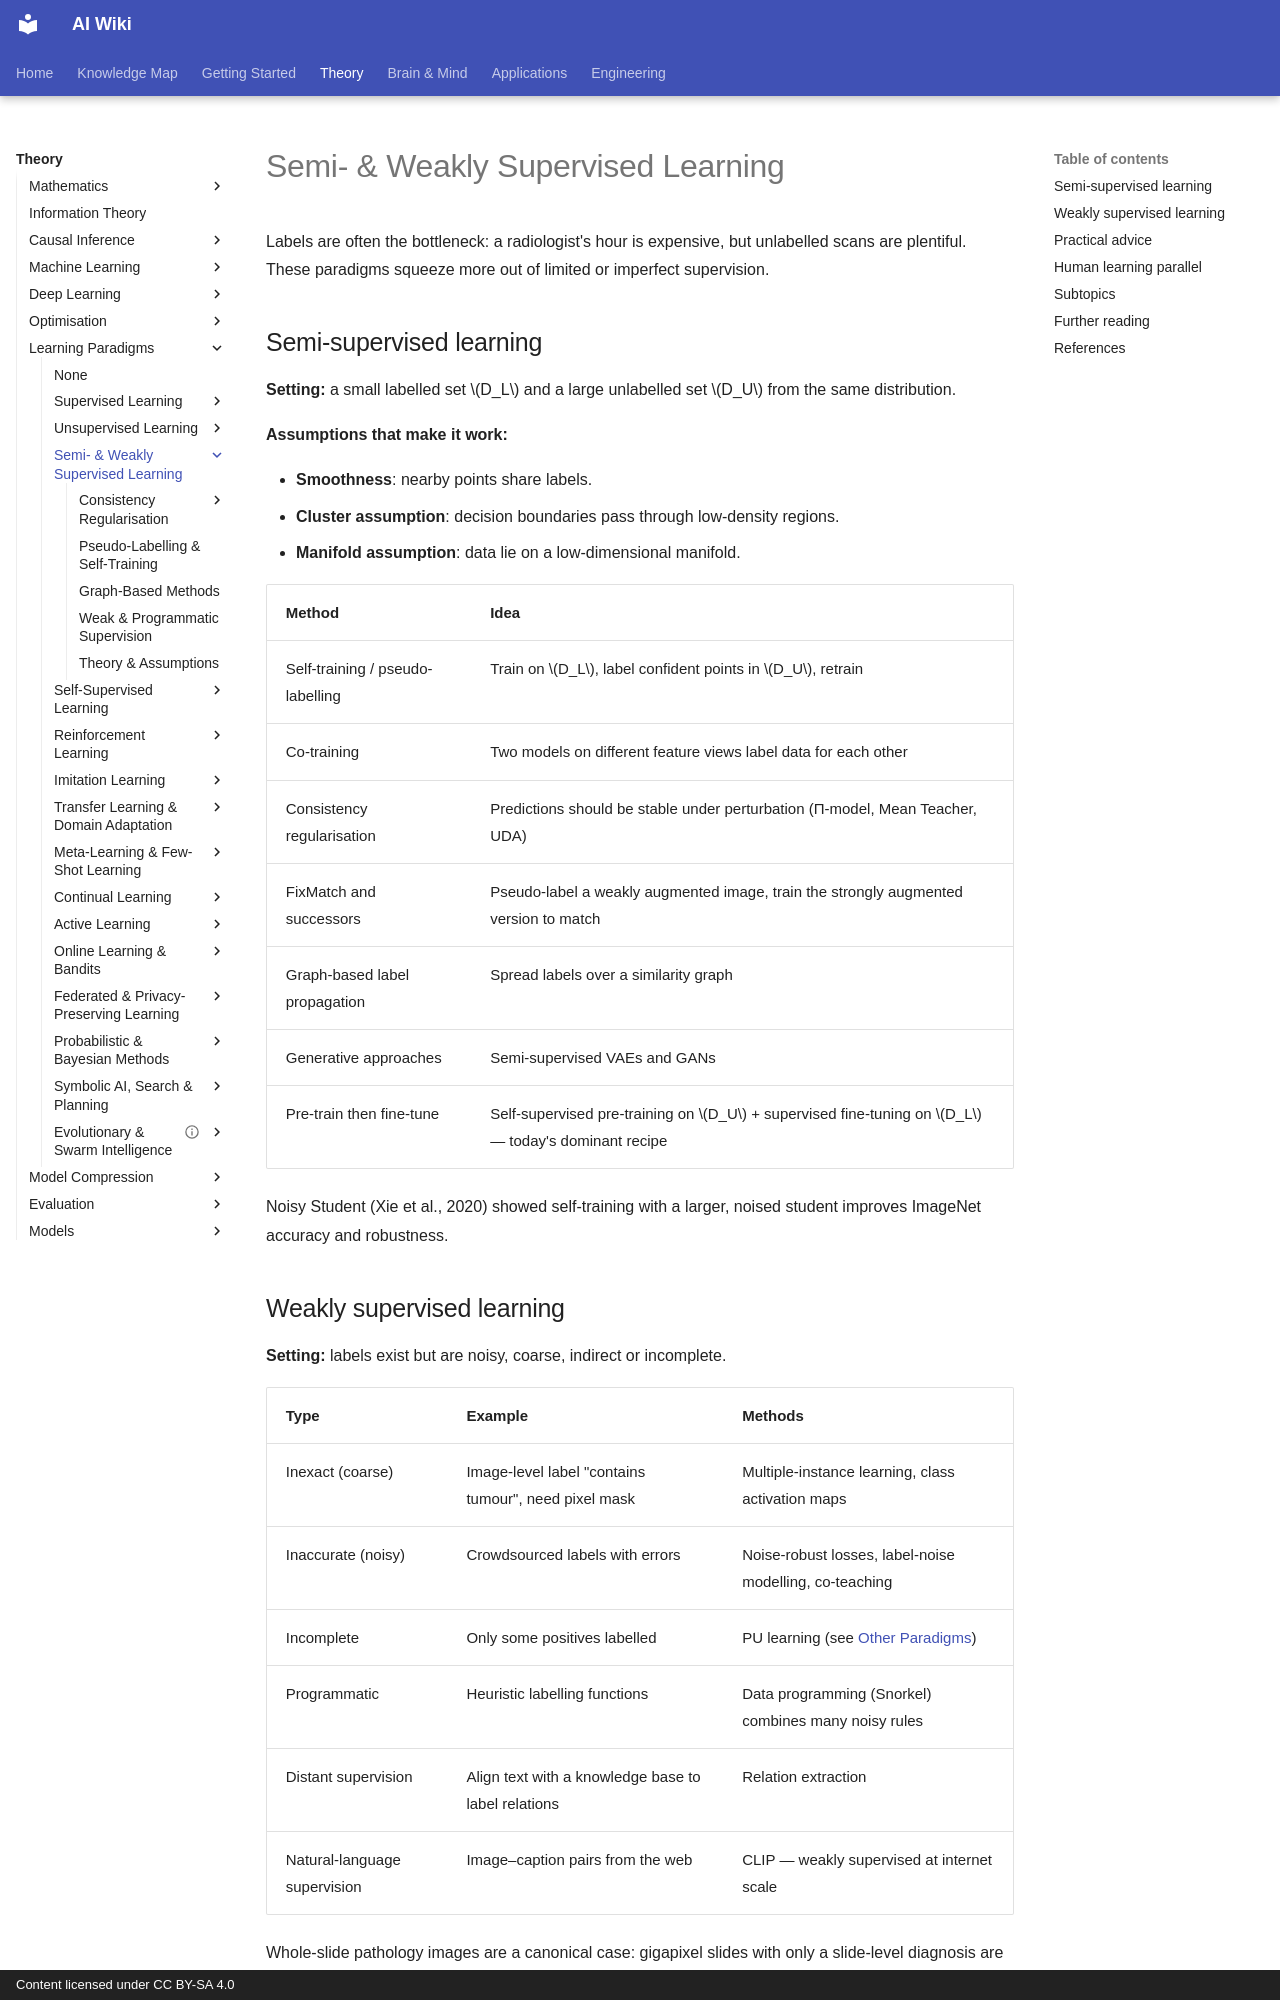

repository: zi-yue-1129/ai-wiki · page: theory/paradigms/semi-supervised/index.html · generator: mkdocs · copyright: Content licensed under CC BY-SA 4.0

---
related:
- applications/healthcare
---

# Semi- & Weakly Supervised Learning

Labels are often the bottleneck: a radiologist's hour is expensive, but unlabelled scans are plentiful. These paradigms squeeze more out of limited or imperfect supervision.

## Semi-supervised learning

**Setting:** a small labelled set \(D_L\) and a large unlabelled set \(D_U\) from the same distribution.

**Assumptions that make it work:**

- **Smoothness**: nearby points share labels.
- **Cluster assumption**: decision boundaries pass through low-density regions.
- **Manifold assumption**: data lie on a low-dimensional manifold.

| Method | Idea |
|---|---|
| Self-training / pseudo-labelling | Train on \(D_L\), label confident points in \(D_U\), retrain |
| Co-training | Two models on different feature views label data for each other |
| Consistency regularisation | Predictions should be stable under perturbation (Π-model, Mean Teacher, UDA) |
| FixMatch and successors | Pseudo-label a weakly augmented image, train the strongly augmented version to match |
| Graph-based label propagation | Spread labels over a similarity graph |
| Generative approaches | Semi-supervised VAEs and GANs |
| Pre-train then fine-tune | Self-supervised pre-training on \(D_U\) + supervised fine-tuning on \(D_L\) — today's dominant recipe |

Noisy Student (Xie et al., 2020) showed self-training with a larger, noised student improves ImageNet accuracy and robustness.

## Weakly supervised learning

**Setting:** labels exist but are noisy, coarse, indirect or incomplete.

| Type | Example | Methods |
|---|---|---|
| Inexact (coarse) | Image-level label "contains tumour", need pixel mask | Multiple-instance learning, class activation maps |
| Inaccurate (noisy) | Crowdsourced labels with errors | Noise-robust losses, label-noise modelling, co-teaching |
| Incomplete | Only some positives labelled | PU learning (see [Other Paradigms](../other/index.md)) |
| Programmatic | Heuristic labelling functions | Data programming (Snorkel) combines many noisy rules |
| Distant supervision | Align text with a knowledge base to label relations | Relation extraction |
| Natural-language supervision | Image–caption pairs from the web | CLIP — weakly supervised at internet scale |

Whole-slide pathology images are a canonical case: gigapixel slides with only a slide-level diagnosis are handled by attention-based multiple-instance learning (Ilse et al., 2018; Campanella et al., 2019).

## Practical advice

1. Start with a strong pre-trained model; it often beats elaborate semi-supervised tricks.
2. Check that unlabelled data really come from the same distribution — otherwise pseudo-labels reinforce errors.
3. Calibrate confidence before thresholding pseudo-labels.
4. Keep a clean, expert-labelled test set; never evaluate on pseudo-labels.
